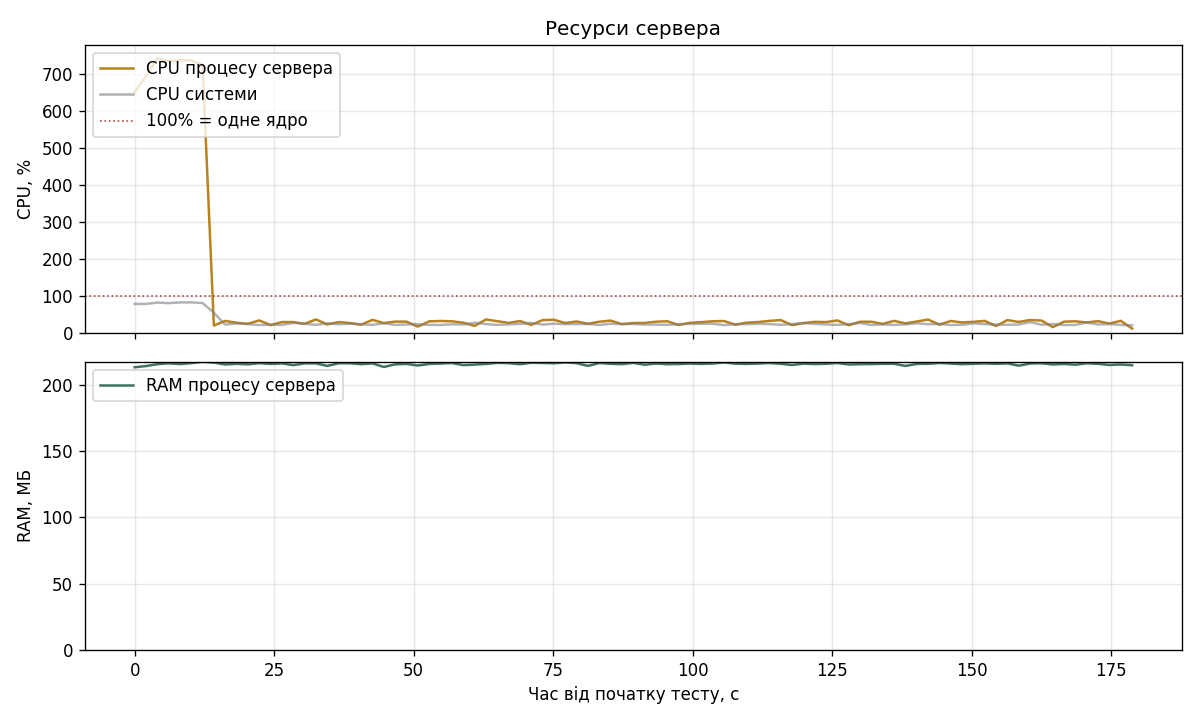

Source data for this figure (header and first rows):
timestamp, elapsed_s, server_cpu_percent, server_rss_mb, system_cpu_percent, system_mem_percent, db_cpu_percent, db_mem_mb, redis_cpu_percent, redis_mem_mb, nginx_cpu_percent
1795345586, 2.1, 650.6, 213.0, 79.3, 69.3, 3.8, 47.0, 0.7, 10.5, 2.1
1795345588, 4.1, 693.6, 213.9, 79.2, 69.4, 3.7, 50.8, 0.7, 10.2, 1.8
1795345590, 6.1, 741.8, 215.3, 83.0, 69.3, 3.8, 51.0, 0.7, 10.5, 1.9
1795345592, 8.2, 734.2, 216.0, 81.4, 69.3, 4.5, 51.9, 1.4, 10.3, 2.2
1795345595, 10.2, 737.0, 215.4, 83.4, 69.3, 4.1, 53.3, 0.8, 10.4, 2.8
1795345597, 12.2, 735.7, 216.1, 83.5, 69.3, 3.9, 53.6, 0.9, 10.5, 2.6
1795345599, 14.2, 724.4, 217.1, 81.9, 69.3, 4.1, 53.5, 0.8, 11.1, 2.7
1795345601, 16.3, 21.1, 216.5, 55.4, 69.3, 2.3, 53.0, 0.7, 10.7, 1.8
1795345603, 18.3, 33.5, 215.1, 23.6, 69.5, 4.1, 53.7, 1.9, 10.9, 2.9
1795345605, 20.3, 28.5, 215.6, 26.7, 69.3, 2.6, 53.8, 0.9, 10.0, 2.4
1795345607, 22.4, 25.7, 215.2, 24.8, 69.2, 2.4, 54.0, 0.9, 10.9, 2.2
1795345609, 24.4, 34.8, 216.1, 22.6, 69.4, 3.1, 54.1, 1.2, 11.0, 3.1
1795345611, 26.4, 22.3, 215.5, 23.2, 69.1, 2.2, 54.0, 0.8, 10.5, 1.9
1795345613, 28.5, 30.4, 215.9, 22.8, 69.2, 4.9, 57.5, 1.9, 11.0, 2.6
1795345615, 30.5, 30.5, 214.6, 28.2, 69.2, 2.5, 56.2, 1.1, 10.8, 2.8
1795345617, 32.5, 25.5, 215.9, 26.1, 69.2, 2.5, 56.5, 0.9, 10.5, 2.2
1795345619, 34.6, 37.5, 215.9, 22.7, 69.5, 2.7, 56.2, 1.1, 10.6, 3.7
1795345621, 36.6, 24.0, 214.0, 27.0, 69.2, 2.1, 56.7, 0.9, 10.4, 2.2
1795345623, 38.6, 30.4, 216.0, 24.5, 69.3, 3.4, 55.8, 2.3, 10.8, 2.9
1795345625, 40.6, 27.8, 216.0, 25.8, 69.9, 2.6, 56.0, 1.0, 10.5, 2.4
1795345627, 42.7, 23.3, 215.3, 24.6, 69.3, 2.0, 56.2, 0.8, 10.8, 2.2
1795345629, 44.7, 36.4, 215.9, 22.7, 69.0, 3.1, 56.5, 1.2, 10.8, 3.2
1795345631, 46.7, 27.6, 213.2, 27.3, 69.0, 2.3, 55.7, 1.0, 9.8, 2.6
1795345633, 48.8, 31.7, 215.2, 22.6, 69.0, 4.6, 56.5, 1.8, 10.8, 2.9
1795345635, 50.8, 31.5, 215.5, 24.1, 69.1, 2.3, 57.0, 1.1, 10.0, 3.0
1795345637, 52.8, 18.1, 214.3, 24.7, 69.1, 1.6, 56.6, 0.7, 10.5, 1.6
1795345639, 54.9, 32.3, 215.5, 22.7, 69.5, 2.9, 56.8, 1.1, 10.3, 2.8
1795345641, 56.9, 33.3, 215.8, 22.5, 69.4, 2.5, 56.6, 1.1, 10.8, 3.0
1795345643, 58.9, 32.5, 216.2, 24.4, 69.2, 3.7, 56.8, 1.8, 10.7, 3.2
1795345645, 61.0, 28.7, 214.6, 23.9, 69.5, 2.3, 56.9, 1.0, 10.0, 2.6
1795345647, 63.0, 20.1, 215.0, 28.6, 69.2, 2.1, 56.8, 0.7, 10.8, 1.8
1795345649, 65.1, 37.4, 215.5, 24.8, 69.2, 3.0, 56.9, 1.4, 11.0, 3.3
1795345651, 67.1, 32.7, 216.3, 22.8, 69.5, 2.9, 56.9, 1.2, 10.7, 2.7
1795345653, 69.1, 28.1, 216.1, 24.0, 69.2, 6.8, 56.7, 1.8, 10.1, 2.2
1795345655, 71.1, 33.2, 215.3, 25.4, 69.5, 3.8, 57.2, 1.1, 11.0, 2.7
1795345657, 73.2, 22.7, 216.4, 28.3, 69.1, 2.4, 57.0, 0.8, 10.3, 2.1
1795345660, 75.2, 35.7, 216.2, 23.5, 69.5, 3.0, 56.9, 1.3, 10.3, 3.2
1795345662, 77.2, 36.6, 216.0, 26.1, 69.2, 3.4, 56.9, 1.2, 10.8, 3.2
1795345664, 79.2, 27.8, 216.6, 24.9, 69.2, 2.7, 56.9, 1.6, 10.6, 2.8
1795345666, 81.3, 32.0, 216.1, 24.8, 69.5, 3.1, 57.2, 1.0, 10.6, 2.7
1795345668, 83.3, 25.7, 214.0, 25.3, 69.1, 2.3, 57.4, 0.9, 9.8, 2.3
1795345670, 85.3, 31.3, 216.2, 22.6, 69.1, 2.7, 56.8, 1.2, 10.6, 2.8
1795345672, 87.4, 34.3, 215.6, 25.8, 69.2, 3.1, 57.1, 1.2, 10.6, 3.2
1795345674, 89.4, 24.8, 215.3, 24.9, 69.2, 3.3, 56.6, 1.5, 10.6, 3.3
1795345676, 91.4, 27.9, 216.3, 25.2, 69.2, 2.6, 57.0, 0.9, 10.6, 2.6
1795345678, 93.5, 28.0, 214.9, 23.6, 69.2, 3.3, 57.2, 1.6, 10.1, 2.6
1795345680, 95.5, 31.4, 215.8, 23.5, 69.2, 2.5, 56.8, 1.1, 11.0, 2.9
1795345682, 97.5, 32.6, 215.3, 22.9, 69.2, 2.3, 57.1, 1.2, 11.0, 3.1
1795345684, 99.6, 22.5, 215.4, 24.8, 69.2, 1.9, 57.6, 0.8, 10.1, 3.1
1795345686, 101.6, 28.4, 215.8, 25.5, 69.4, 2.8, 57.4, 0.9, 10.8, 2.6
1795345688, 103.6, 30.1, 215.5, 26.0, 69.4, 3.5, 57.1, 1.8, 10.7, 2.7
1795345690, 105.6, 32.5, 215.8, 26.0, 69.2, 2.6, 57.2, 1.1, 10.4, 3.2
1795345692, 107.7, 33.3, 216.6, 22.2, 69.4, 2.7, 57.0, 1.1, 10.8, 3.1
1795345694, 109.7, 23.4, 215.7, 24.7, 69.4, 2.5, 56.5, 0.9, 10.1, 2.9
1795345696, 111.7, 28.8, 215.5, 24.7, 69.2, 2.7, 56.9, 1.0, 10.6, 2.6
1795345698, 113.8, 30.4, 215.8, 25.8, 69.4, 3.4, 57.7, 1.8, 9.9, 2.8
1795345700, 115.8, 33.5, 216.2, 25.0, 69.1, 3.2, 57.0, 1.1, 10.1, 2.9
1795345702, 117.9, 35.8, 215.6, 23.0, 69.4, 2.8, 57.2, 1.2, 11.1, 3.5
1795345704, 119.9, 22.2, 214.7, 25.0, 69.4, 2.0, 57.4, 0.8, 10.1, 2.6
1795345706, 121.9, 27.6, 215.7, 27.6, 69.4, 2.8, 57.2, 0.9, 10.8, 2.4
... 29 more rows
